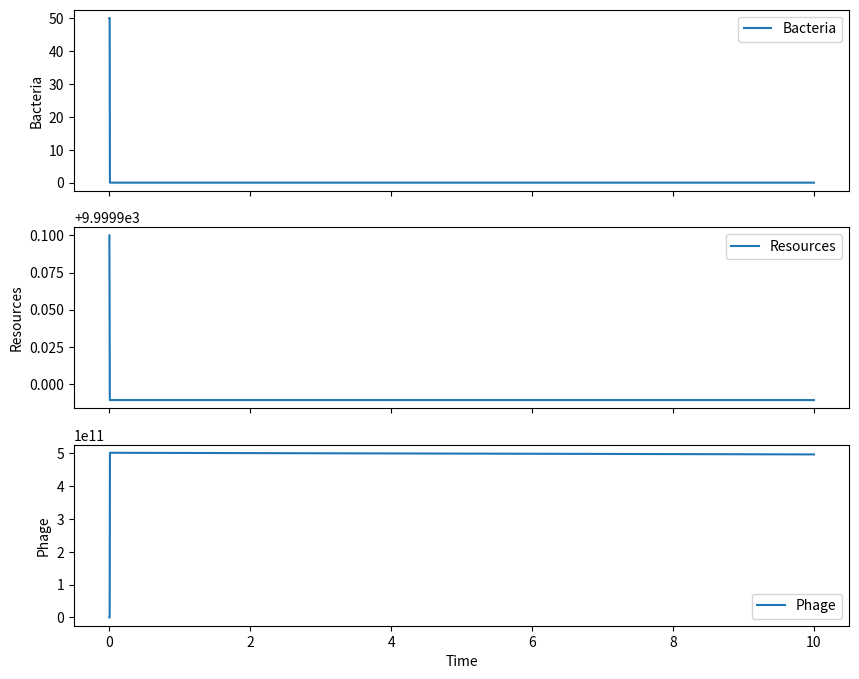

Write the Python code that produced this figure.
import numpy as np

def bacteria_phage_ode(t, x, mu, k_F, del_F, phi, eta, delta):
    b, F, p = x

    # Avoid division by zero
    F_term = F / (F + k_F) if (F + k_F) != 0 else 0

    dbdt = mu * b * F_term - phi * p * b
    dFdt = -mu * b * F_term * del_F
    dpdt = eta * p * b - delta * p

    return [dbdt, dFdt, dpdt]

# Parameters
mu = 0.5
k_F = 5
del_F = 0.9
phi = 1e-8
eta = 100
delta = 0.001

# Initial conditions: [bacteria, resources, phage]
x0 = [50, 10000, 10]

# Time span and evaluation points
t_span = (0, 10)
t_eval = np.linspace(t_span[0], t_span[1], 1000000)  # uniform output times

from scipy.integrate import solve_ivp

sol = solve_ivp(
    fun=lambda t, x: bacteria_phage_ode(t, x, mu, k_F, del_F, phi, eta, delta),
    t_span=t_span,
    y0=x0,
    method="Radau",  # stiff-aware solver
    t_eval=t_eval
)

import matplotlib.pyplot as plt
fig, axs = plt.subplots(3, 1, figsize=(10, 8), sharex=True)
axs[0].plot(sol.t, sol.y[0], label="Bacteria")
axs[0].set_ylabel("Bacteria")
axs[1].plot(sol.t, sol.y[1], label="Resources")
axs[1].set_ylabel("Resources")
axs[2].plot(sol.t, sol.y[2], label="Phage")
axs[2].set_ylabel("Phage")
axs[2].set_xlabel("Time")
axs[0].legend()
axs[1].legend()
axs[2].legend()
plt.show()
